Image classification data set "images" (dontlikejs/data on GitHub). Class labels (3): moderate fog, thick fog, thin fog.

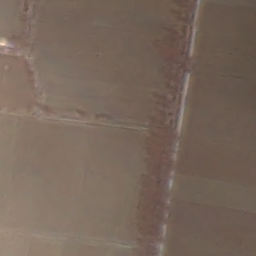
Label: thin fog

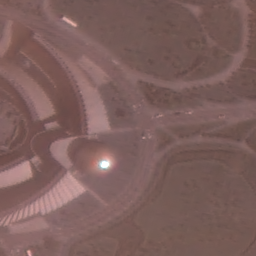
Label: thin fog

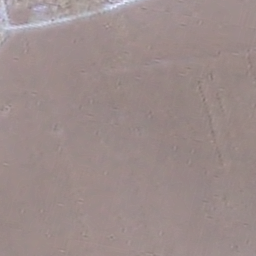
Label: moderate fog

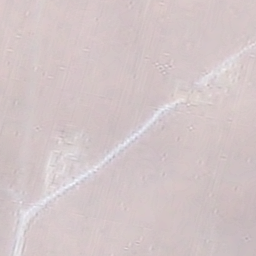
Label: thick fog

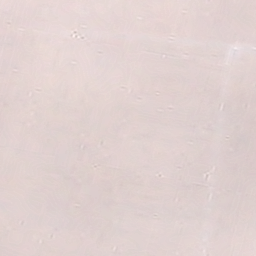
Label: thick fog

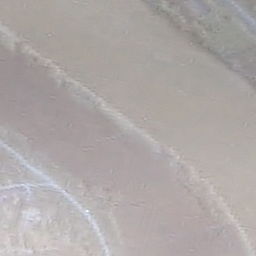
Label: moderate fog
